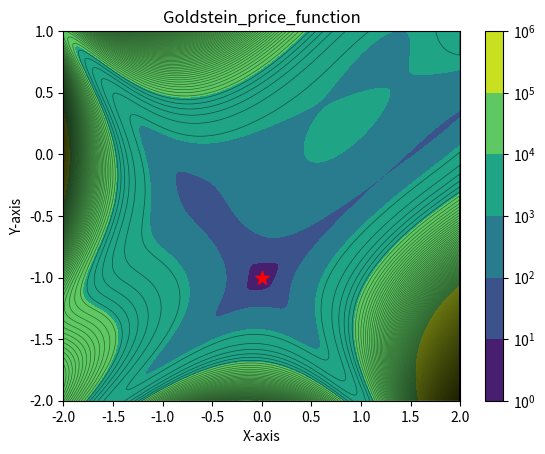
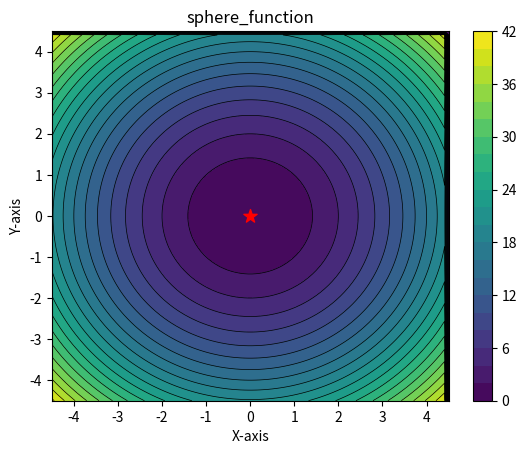

These charts were generated, in order, by the following Python code:
import numpy as np
import scipy as sci
import matplotlib.pyplot as plt
from scipy.optimize import minimize as opt
from matplotlib.colors import LogNorm
import matplotlib
from matplotlib import cm, ticker

def sphere_function(x):
    sum = 0
    for i in x:
        sum = sum + i**2
    return sum
def Goldstein_price_function(x):
    y = x[1]
    x = x[0]
    t1 = 1 + (x+y+1)**2 * (19 - 14*x + 3*(x**2) - 14*y + 6*x*y + 3*(y**2))
    t2 = 30 + ((2*x - 3*y)**2)*(18 - 32*x + 12*x**2 + 48*y - 36*x*y + 27*y**2)
    return t1 * t2

f1 = sphere_function
f2 = Goldstein_price_function

the_bounds = ((-2,2),(-3,1))

x0 = [0,-1]
res = opt(f1,x0)
res2 = opt(f2,x0,bounds = the_bounds)

print(res)
print(res2)

x = np.linspace(-4.5, 4.5, 100)
y = x
Y,X = np.meshgrid(x, y)
Z1 = np.zeros_like(X)
for i in range(len(x)-1):
    for j in range(len(x)-1):
        Z1[i,j] = f1([x[i],y[j]])

y = np.linspace(-2,1,1000)
x = np.linspace(-2,2,1000)
Y2,X2 = np.meshgrid(y, x)
Z2 = np.zeros_like(X2)
for i in range(len(x)-1):
    for j in range(len(x)-1):
        Z2[i,j] = f2([x[i],y[j]])

nlevels = 500
fig,ax = plt.subplots()
cs = ax.contourf(X2, Y2, Z2, levels=nlevels, locator=ticker.LogLocator(), cmap='viridis')
ax.contour(X2, Y2, Z2, levels=300, colors='black', linewidths=0.5,alpha=0.5)
plt.scatter(res2.x[0], res2.x[1], color='red', marker='*', s=100, label='Optimum')
fig.colorbar(cs)
plt.title(f2.__name__)
plt.xlabel('X-axis')
plt.ylabel('Y-axis')

nlevels = 20

fig,ax = plt.subplots()
cs = ax.contourf(X, Y, Z1, levels=nlevels, cmap='viridis')
ax.contour(X, Y, Z1, levels=nlevels, colors='black', linewidths=0.5)
plt.scatter(res.x[0], res.x[1], color='red', marker='*', s=100, label='Optimum')
fig.colorbar(cs)
plt.title(f1.__name__)
plt.xlabel('X-axis')
plt.ylabel('Y-axis')
plt.show()

